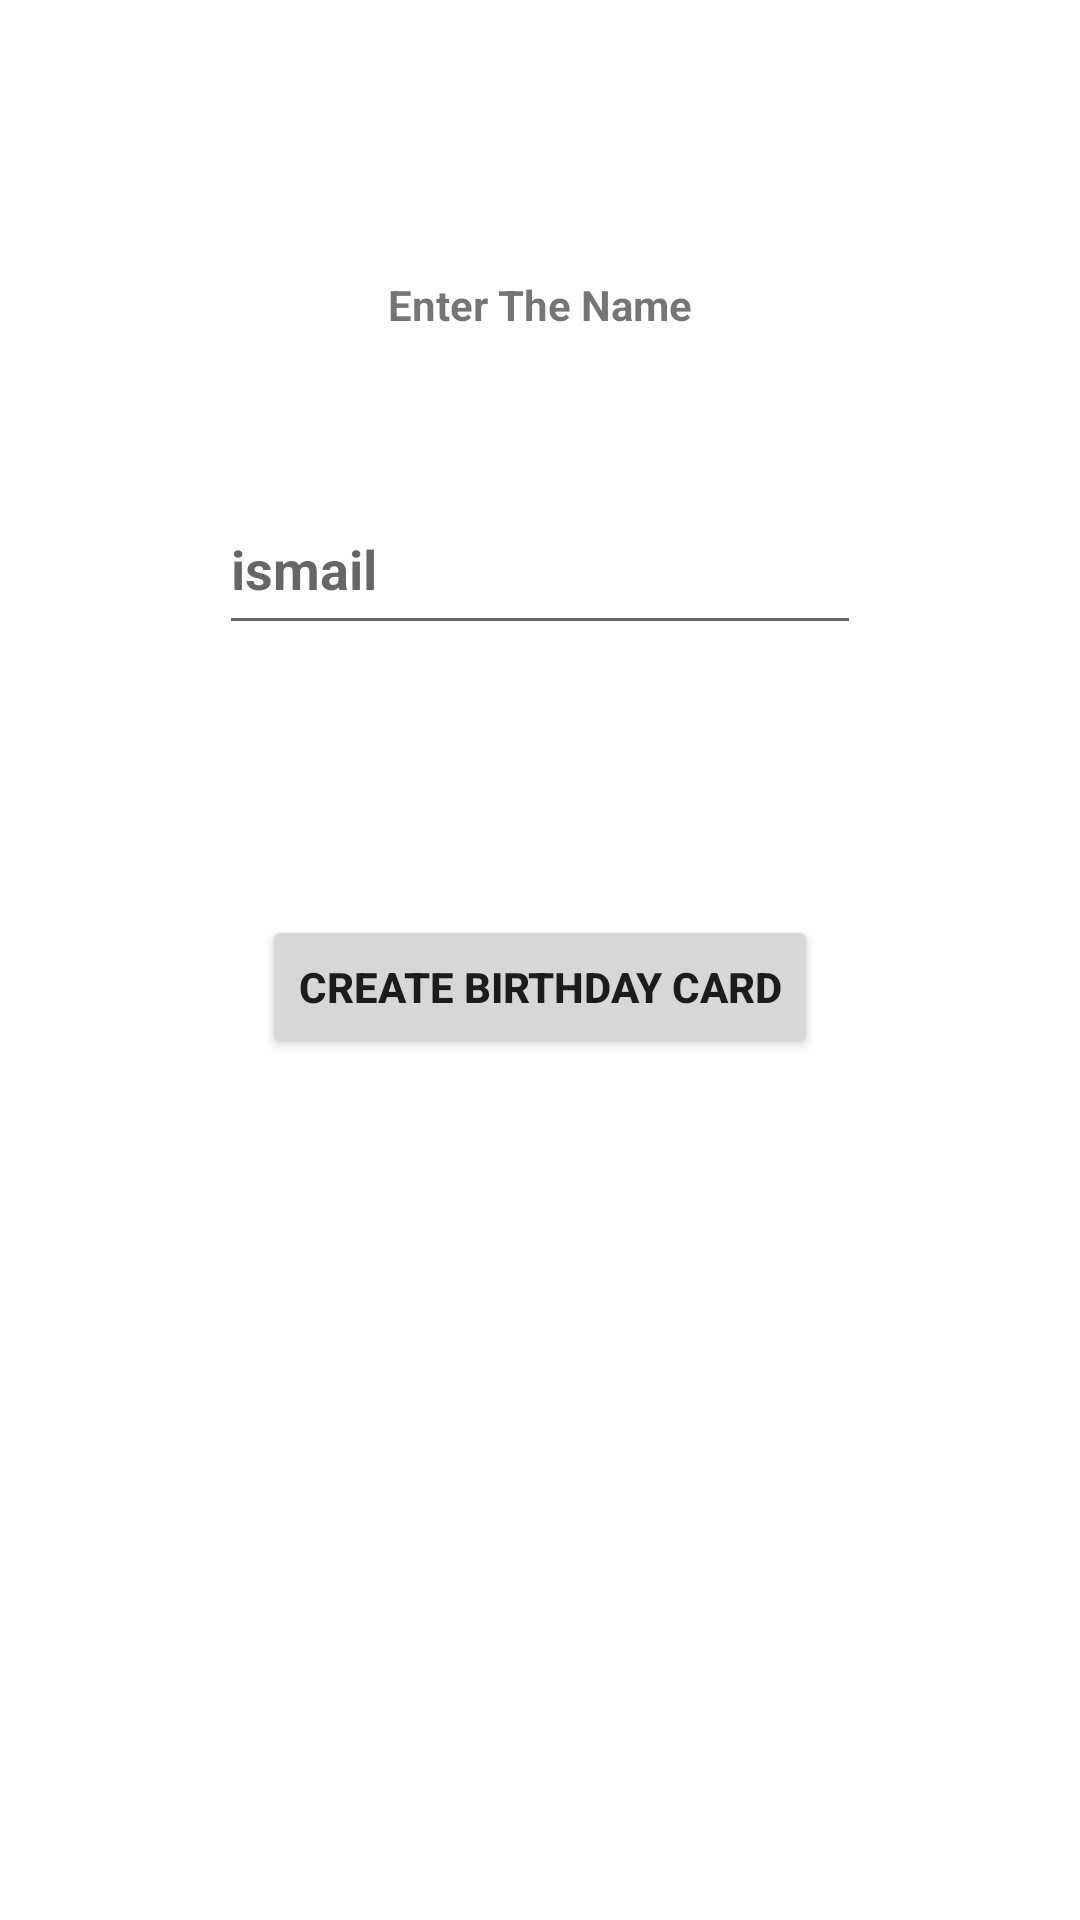

This screen was rendered from an Android layout file. Write that file and the resources it references.
<!-- AndroidManifest.xml: application theme Theme.ApplicationBirthday -->
<!-- res/layout/activity_main.xml -->
<?xml version="1.0" encoding="utf-8"?>
<androidx.constraintlayout.widget.ConstraintLayout xmlns:android="http://schemas.android.com/apk/res/android"
    xmlns:app="http://schemas.android.com/apk/res-auto"
    xmlns:tools="http://schemas.android.com/tools"
    android:layout_width="match_parent"
    android:layout_height="match_parent"
    tools:context=".MainActivity">
    <ImageView
        android:layout_width="match_parent"
        android:layout_height="match_parent"
        android:src="@drawable/cloud"
        android:scaleType="centerCrop"/>

    <TextView
        android:id="@+id/textView"
        android:layout_width="wrap_content"
        android:layout_height="wrap_content"
        android:layout_marginTop="92dp"
        android:text="@string/enter_the_name"
        app:layout_constraintEnd_toEndOf="parent"
        app:layout_constraintStart_toStartOf="parent"
        app:layout_constraintTop_toTopOf="parent"
        android:textStyle="bold"/>

    <EditText
        android:id="@+id/Input"
        android:layout_width="214dp"
        android:layout_height="54dp"
        android:layout_marginTop="50dp"
        android:inputType="textPersonName"
        android:hint="@string/ismail"
        app:layout_constraintEnd_toEndOf="parent"
        app:layout_constraintStart_toStartOf="parent"
        app:layout_constraintTop_toBottomOf="@+id/textView"
        android:textStyle="bold"/>

    <Button
        android:id="@+id/button"
        android:layout_width="wrap_content"
        android:layout_height="wrap_content"
        android:layout_marginTop="90dp"
        android:text="@string/create_birthday_card"
        android:onClick="createbirthdaycard"
        app:layout_constraintEnd_toEndOf="parent"
        app:layout_constraintStart_toStartOf="parent"
        app:layout_constraintTop_toBottomOf="@+id/Input"
        tools:ignore="OnClick"
        android:textStyle="bold"/>

</androidx.constraintlayout.widget.ConstraintLayout>
<!-- resources referenced by this layout -->
<resources>
  <string name="create_birthday_card">create birthday card</string>
  <string name="enter_the_name">Enter The Name</string>
  <string name="ismail">ismail</string>
  <style name="Theme.ApplicationBirthday" parent="Theme.MaterialComponents.DayNight.DarkActionBar">
          
          <item name="colorPrimary">@color/purple_500</item>
          <item name="colorPrimaryVariant">@color/purple_700</item>
          <item name="colorOnPrimary">@color/white</item>
          
          <item name="colorSecondary">@color/teal_200</item>
          <item name="colorSecondaryVariant">@color/teal_700</item>
          <item name="colorOnSecondary">@color/black</item>
          
          <item name="android:statusBarColor">?attr/colorPrimaryVariant</item>
          
      </style>
  <!-- not gathered from this repository: default colours our renderer supplied (Android Studio template values) -->
  <color name="purple_500">#FF6200EE</color>
  <color name="purple_700">#FF3700B3</color>
  <color name="teal_200">#FF03DAC5</color>
  <color name="teal_700">#FF018786</color>
  <color name="black">#FF000000</color>
  <color name="white">#FFFFFFFF</color>
</resources>
